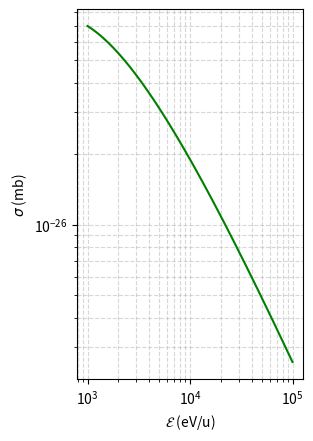

Here is the Python script that generated this plot:
import math
import matplotlib.pyplot as plt
import numpy as np
from numpy import array, exp 

def build_table(const):  
    x=[i for i in range(1000, 100000, 100 )]
    y = []
    for i in x:
        values_y = (10**(-24))*(const/i)*(exp((-46)/math.sqrt(i)))
        y.append(values_y)
    return x,y

def plot_total_cross_section(ax: plt.Axes, const):

    x, y = build_table(const)
    ax.plot(x, y, color="green")
    # ax.set_title(title)
    ax.set_xlabel("$ \mathcal{E}$ (eV/u)")
    ax.set_ylabel("$ \sigma$ (mb)")
    ax.grid(which="minor", alpha=0.5, linestyle="--")
    ax.grid(which="major", alpha=0.5, linestyle="--")
    ax.set_xscale("log")
    ax.set_yscale("log")

fig = plt.figure()
plot_total_cross_section(
    fig.add_subplot(1, 2, 1), 300
)

plt.show()
     